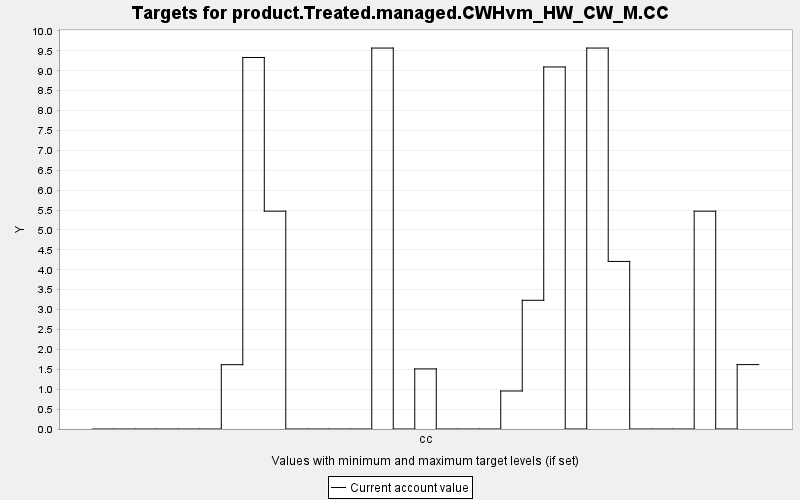

Values plotted in this chart, from the file beside it:
TARGET, PERIOD, YEAR, PERIODWIDTH, MINIMUM, MAXIMUM, MINWEIGHT, MAXWEIGHT, CURRENT, SUMMARY
product.Treated.managed.CWHvm_HW_CW_M.CC, 0, 0, 10.0, 0.0, 10000, 1.0, 1.0, 0.0, 0.0
product.Treated.managed.CWHvm_HW_CW_M.CC, 1, 10, 10.0, 0.0, 10000, 1.0, 1.0, 0.0, 0.0
product.Treated.managed.CWHvm_HW_CW_M.CC, 2, 20, 10.0, 0.0, 10000, 1.0, 1.0, 0.0, 0.0
product.Treated.managed.CWHvm_HW_CW_M.CC, 3, 30, 10.0, 0.0, 10000, 1.0, 1.0, 0.0, 0.0
product.Treated.managed.CWHvm_HW_CW_M.CC, 4, 40, 10.0, 0.0, 10000, 1.0, 1.0, 0.0, 0.0
product.Treated.managed.CWHvm_HW_CW_M.CC, 5, 50, 10.0, 0.0, 10000, 1.0, 1.0, 0.0, 0.0
product.Treated.managed.CWHvm_HW_CW_M.CC, 6, 60, 10.0, 0.0, 10000, 1.0, 1.0, 1.616, 0.0
product.Treated.managed.CWHvm_HW_CW_M.CC, 7, 70, 10.0, 0.0, 10000, 1.0, 1.0, 9.334, 0.0
product.Treated.managed.CWHvm_HW_CW_M.CC, 8, 80, 10.0, 0.0, 10000, 1.0, 1.0, 5.473, 0.0
product.Treated.managed.CWHvm_HW_CW_M.CC, 9, 90, 10.0, 0.0, 10000, 1.0, 1.0, 0.0, 0.0
product.Treated.managed.CWHvm_HW_CW_M.CC, 10, 100, 10.0, 0.0, 10000, 1.0, 1.0, 0.0, 0.0
product.Treated.managed.CWHvm_HW_CW_M.CC, 11, 110, 10.0, 0.0, 10000, 1.0, 1.0, 0.0, 0.0
product.Treated.managed.CWHvm_HW_CW_M.CC, 12, 120, 10.0, 0.0, 10000, 1.0, 1.0, 0.0, 0.0
product.Treated.managed.CWHvm_HW_CW_M.CC, 13, 130, 10.0, 0.0, 10000, 1.0, 1.0, 9.571, 0.0
product.Treated.managed.CWHvm_HW_CW_M.CC, 14, 140, 10.0, 0.0, 10000, 1.0, 1.0, 0.0, 0.0
product.Treated.managed.CWHvm_HW_CW_M.CC, 15, 150, 10.0, 0.0, 10000, 1.0, 1.0, 1.51, 0.0
product.Treated.managed.CWHvm_HW_CW_M.CC, 16, 160, 10.0, 0.0, 10000, 1.0, 1.0, 0.0, 0.0
product.Treated.managed.CWHvm_HW_CW_M.CC, 17, 170, 10.0, 0.0, 10000, 1.0, 1.0, 0.0, 0.0
product.Treated.managed.CWHvm_HW_CW_M.CC, 18, 180, 10.0, 0.0, 10000, 1.0, 1.0, 0.0, 0.0
product.Treated.managed.CWHvm_HW_CW_M.CC, 19, 190, 10.0, 0.0, 10000, 1.0, 1.0, 0.955, 0.0
product.Treated.managed.CWHvm_HW_CW_M.CC, 20, 200, 10.0, 0.0, 10000, 1.0, 1.0, 3.234, 0.0
product.Treated.managed.CWHvm_HW_CW_M.CC, 21, 210, 10.0, 0.0, 10000, 1.0, 1.0, 9.096, 0.0
product.Treated.managed.CWHvm_HW_CW_M.CC, 22, 220, 10.0, 0.0, 10000, 1.0, 1.0, 0.0, 0.0
product.Treated.managed.CWHvm_HW_CW_M.CC, 23, 230, 10.0, 0.0, 10000, 1.0, 1.0, 9.571, 0.0
product.Treated.managed.CWHvm_HW_CW_M.CC, 24, 240, 10.0, 0.0, 10000, 1.0, 1.0, 4.21, 0.0
product.Treated.managed.CWHvm_HW_CW_M.CC, 25, 250, 10.0, 0.0, 10000, 1.0, 1.0, 0.0, 0.0
product.Treated.managed.CWHvm_HW_CW_M.CC, 26, 260, 10.0, 0.0, 10000, 1.0, 1.0, 0.0, 0.0
product.Treated.managed.CWHvm_HW_CW_M.CC, 27, 270, 10.0, 0.0, 10000, 1.0, 1.0, 0.0, 0.0
product.Treated.managed.CWHvm_HW_CW_M.CC, 28, 280, 10.0, 0.0, 10000, 1.0, 1.0, 5.473, 0.0
product.Treated.managed.CWHvm_HW_CW_M.CC, 29, 290, 10.0, 0.0, 10000, 1.0, 1.0, 0.0, 0.0
product.Treated.managed.CWHvm_HW_CW_M.CC, 30, 300, 10.0, 0.0, 10000, 1.0, 1.0, 1.618, 0.0
